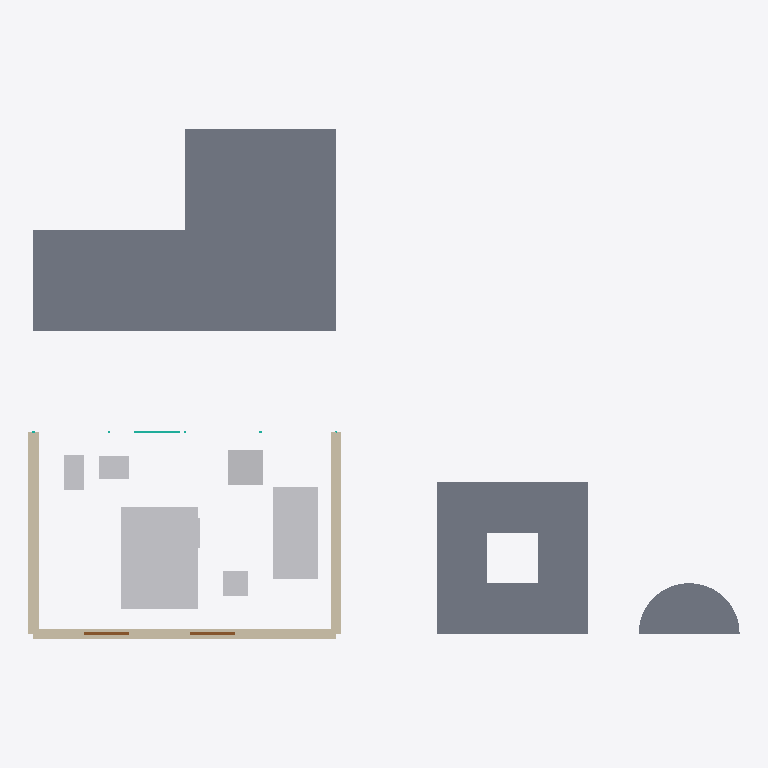
Plan cut of the same IFC building model at storey 'Level 1' (level 0.00 m, cut at 1.40 m), seen from above with north up, elements coloured by IFC class: 7 other elements (light grey), 3 slabs (grey), 3 walls (beige), 2 doors (brown), 1 curtain wall (teal). Cut surfaces are drawn darker.
Extent 14.1 m × 10.1 m × 3.2 m (x, y, z). Storeys (2): Level 1 at 0.00 m; Level 2 at 3.00 m. Elements (17): 3 IfcSlab, 3 IfcWall, 2 IfcDoor, 2 IfcFlowTerminal, 2 IfcFurniture, 1 IfcBuildingElementProxy, 1 IfcCovering, 1 IfcCurtainWall, 1 IfcElectricAppliance, 1 IfcSanitaryTerminal.

HEADER;
FILE_DESCRIPTION(('ViewDefinition [ReferenceView_V1.2]'),'2;1');
FILE_NAME('revit-fidelity.ifc','2026-11-13T00:00:00',(''),(''),'hand-built fixture','hand-built fixture','');
FILE_SCHEMA(('IFC4'));
ENDSEC;
DATA;
#5=IFCPROJECT('G400000000000000000000',$,'Fidelity House',$,$,$,$,(#1),#4);
#11=IFCBUILDING('G100000000000000000000',$,'Building',$,$,#10,$,$,.ELEMENT.,$,$,$);
#16=IFCBUILDINGSTOREY('G150000000000000000000',$,'Level 1',$,$,#15,$,$,.ELEMENT.,0.0);
#21=IFCBUILDINGSTOREY('G200000000000000000000',$,'Level 2',$,$,#20,$,$,.ELEMENT.,3000.0);
#195=IFCSLAB('G188000000000000000000',$,'L Slab',$,$,#192,#194,$,.FLOOR.);
#218=IFCSLAB('G211000000000000000000',$,'Slab With Shaft',$,$,#215,#217,$,.FLOOR.);
#296=IFCFURNITURE('G283000000000000000000',$,'M_Bed-Standard:Queen 1525 x 2032mm',$,$,#287,#295,$,$);
#283=IFCFURNITURE('G270000000000000000000',$,'M_Sofa-Pensi:1830mm',$,$,#274,#282,$,$);
#231=IFCSLAB('G224000000000000000000',$,'Half Disc',$,$,#228,#230,$,.FLOOR.);
#40=IFCWALL('G310000000000000000000',$,'South',$,$,#27,#39,$,$);
#74=IFCWALL('G650000000000000000000',$,'West',$,$,#61,#73,$,$);
#57=IFCWALL('G480000000000000000000',$,'East',$,$,#44,#56,$,$);
#309=IFCELECTRICAPPLIANCE('G296000000000000000000',$,'Refrigerator',$,$,#300,#308,$,.REFRIGERATOR.);
#244=IFCSANITARYTERMINAL('G231000000000000000000',$,'M_Toilet-Domestic-3D:Standard',$,$,#235,#243,$,.TOILETPAN.);
#257=IFCFLOWTERMINAL('G244000000000000000000',$,'Lavabo 60cm',$,$,#248,#256,$);
#322=IFCBUILDINGELEMENTPROXY('G309000000000000000000',$,'Custom Table Thing',$,$,#313,#321,$,$);
#184=IFCDOOR('G171000000000000000000',$,'Door Mirrored',$,$,#175,#183,$,2100.0,900.0,.DOOR.,.SINGLE_SWING_LEFT.,$);
#171=IFCDOOR('G158000000000000000000',$,'Door Left',$,$,#162,#170,$,2100.0,900.0,.DOOR.,.SINGLE_SWING_LEFT.,$);
#79=IFCCURTAINWALL('G740000000000000000000',$,'Storefront',$,$,#78,$,$,$);
#270=IFCFLOWTERMINAL('G257000000000000000000',$,'Supply Diffuser 600x600',$,$,#261,#269,$);
ENDSEC;
